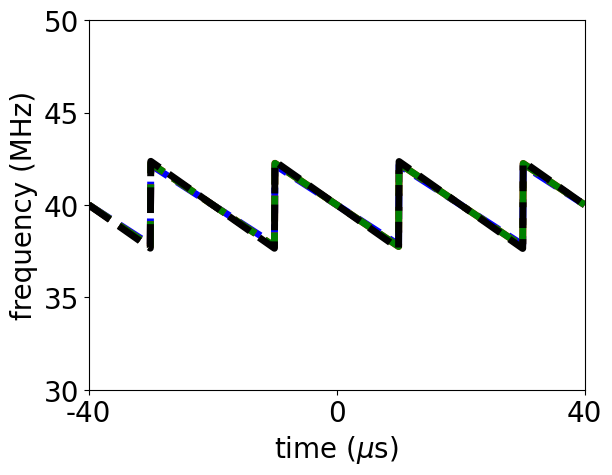
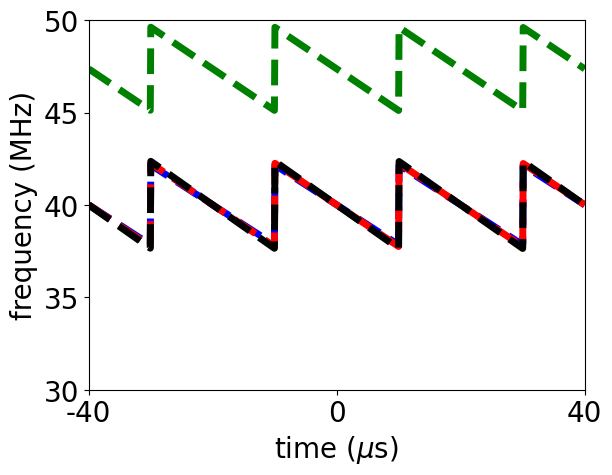
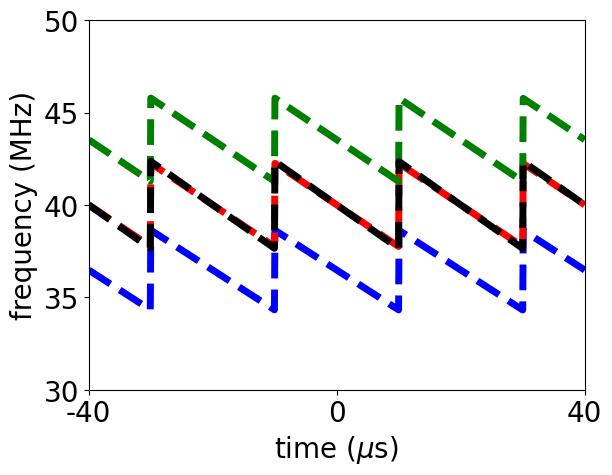

The script that saved these images, in order:
import matplotlib.pyplot as plt
import numpy as np
from matplotlib import rc
from matplotlib import rcParams
rcParams.update({'lines.linewidth': 5})
rcParams.update({'font.size': 20})
rcParams['svg.fonttype'] = 'none' # No text as paths. Assume font installed.
rcParams['font.serif'] = ['Times New Roman']
rcParams['font.sans-serif'] = ['Arial']
rcParams['font.family'] = 'sans-serif'

t_range = np.linspace(-40.01,40,1000)

def get_freq_fun(a, b, c=0, d=0):
    period = 20e-6
    a = a/1e6
    b = b/1e6
    def freq(t):
        t_mod = np.mod(t + period/2, period) - period/2
        return a + b * t_mod + c * np.power(t_mod, 2.) + d * np.power(t_mod, 3.)

    return freq

linesty = ['b--', 'r--', 'g--', 'k--']
lbl = ['AOD 1', 'AOD 2', 'AOD 3', 'AOD 4']

a_x0_z1 = [ 40000000.,  40000000.,  40000000.,  40000000.]
b_x0_z1 = [ -2.16134196e+11,  -2.25588528e+11,  -2.25588528e+11, -2.35907816e+11]

a_x0o01_z1_pdr1 = [ 36474156.6765482,  40000000.       ,  43525843.3234518,  40000000.       ]
b_x0o01_z1_pdr1 = [ -2.16134196e+11,  -2.25588528e+11,  -2.25588528e+11, -2.35907816e+11]

a_x0o01_z1_pdr0 = [ 40000000. ,  40000000. , 47360147.73635266, 40000000.]
b_x0o01_z1_pdr0 = [ -2.16134196e+11, -2.25588528e+11, -2.25588528e+11, -2.35907816e+11]

ab_list = zip([a_x0_z1, a_x0o01_z1_pdr0, a_x0o01_z1_pdr1], [b_x0_z1, b_x0o01_z1_pdr0, b_x0o01_z1_pdr1])

for ab in ab_list:
    freqs = map(get_freq_fun, ab[0], ab[1])

    plt.figure()
    ax = plt.subplot(111)

    for params in zip(freqs, linesty, lbl):
        ax.plot(t_range, params[0](t_range/1e6), params[1], label=params[2])

    #ax.legend(bbox_to_anchor=(1.1, 1.05))

    plt.xlabel(r'time ($\mu$s)')
    plt.ylabel('frequency (MHz)')
    plt.axis([-40, 40, 30, 50])
    plt.xticks([-40,0,40])
    plt.tick_params(direction='out')
    plt.show()

